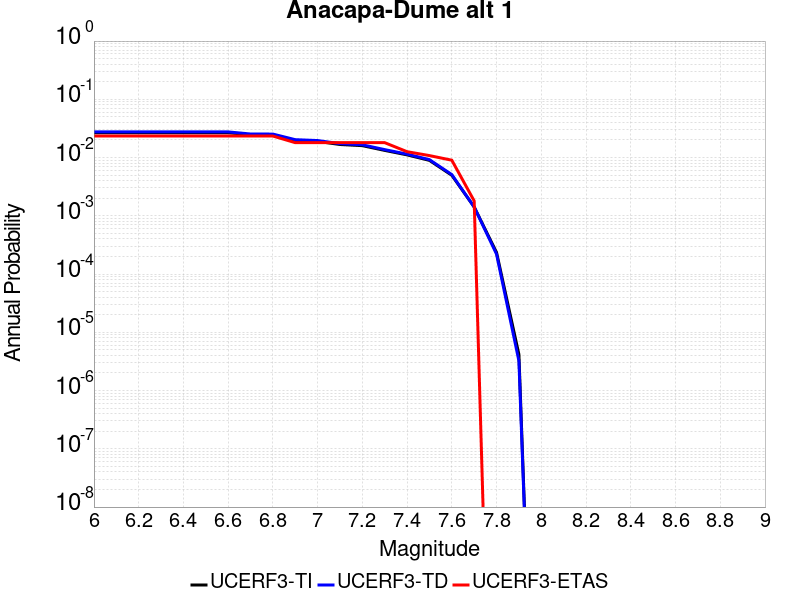

The table this chart was drawn from, first rows:
Magnitude, UCERF3-TI Prob, UCERF3-TD Prob, UCERF3-ETAS Prob
6.0, 0.0267, 0.02757, 0.02342
6.1, 0.0267, 0.02757, 0.02342
6.2, 0.0267, 0.02757, 0.02342
6.3, 0.0267, 0.02757, 0.02342
6.4, 0.0267, 0.02757, 0.02342
6.5, 0.0267, 0.02757, 0.02342
6.6, 0.0267, 0.02757, 0.02342
6.7, 0.02458, 0.02539, 0.02342
6.8, 0.0245, 0.0253, 0.02342
6.9, 0.01963, 0.02029, 0.01802
7.0, 0.01895, 0.01959, 0.01802
7.1, 0.01676, 0.01734, 0.01802
7.2, 0.01601, 0.01656, 0.01802
7.3, 0.01327, 0.01369, 0.01802
7.4, 0.01112, 0.01145, 0.01261
7.5, 0.008954, 0.009206, 0.01081
7.6, 0.004966, 0.005102, 0.009009
7.7, 0.00142, 0.001415, 0.001802
7.8, 2.3486989E-4, 2.1980394E-4, 0.0
7.9, 4.1781627E-6, 3.220387E-6, 0.0
